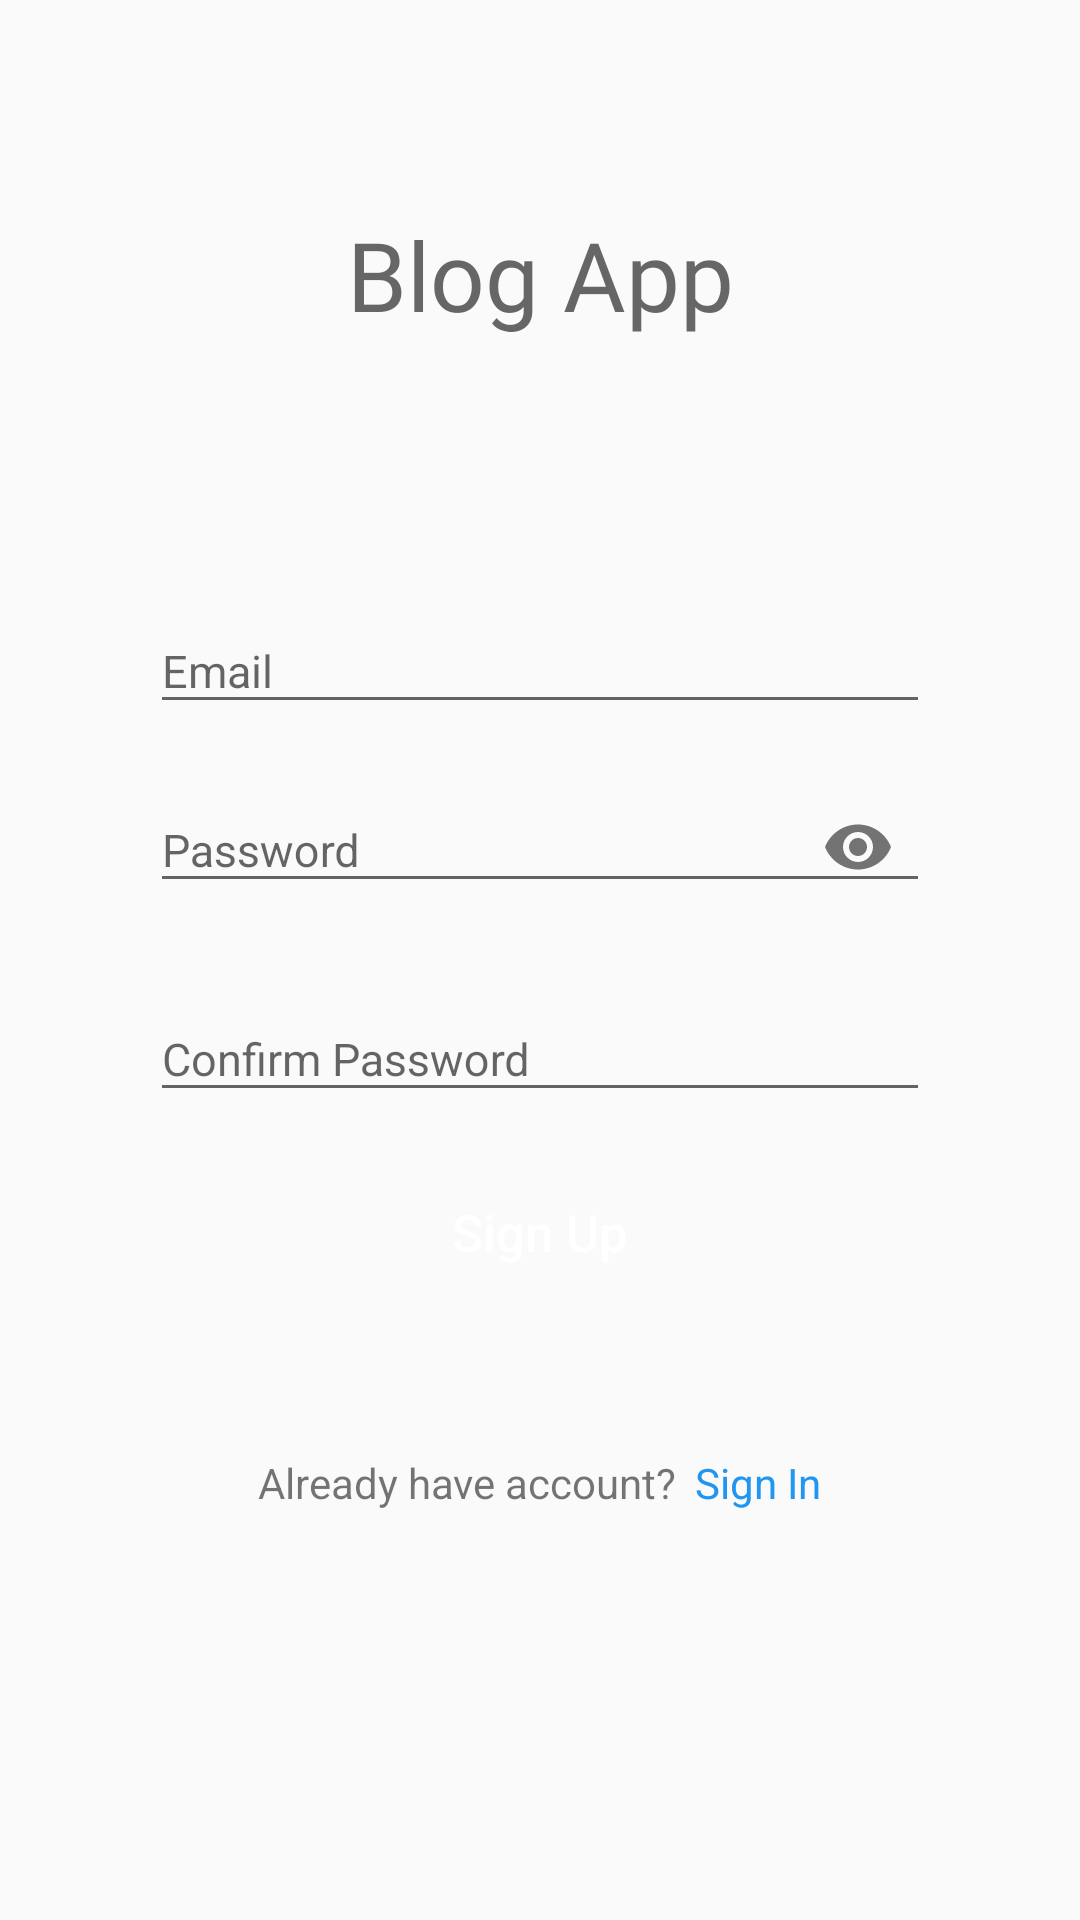

Produce the Android XML layout that renders to this screen, including the resource entries it uses.
<!-- AndroidManifest.xml: application theme AppTheme -->
<!-- res/layout/fragment_sign_up.xml -->
<?xml version="1.0" encoding="utf-8"?>
<LinearLayout xmlns:android="http://schemas.android.com/apk/res/android"
    android:layout_width="match_parent"
    android:layout_height="match_parent"
    xmlns:app="http://schemas.android.com/apk/res-auto"
    android:orientation="vertical"
    android:paddingStart="50dp"
    android:paddingEnd="50dp">

    <TextView
        android:layout_width="match_parent"
        android:layout_height="wrap_content"
        android:text="@string/title_app"
        android:textSize="32sp"
        android:fontFamily="@font/leckerlione"
        android:textColor="@color/colorGrey"
        android:textAlignment="center"
        android:layout_gravity="center"
        android:layout_marginTop="70dp"
        android:layout_marginBottom="80dp"/>

    <com.google.android.material.textfield.TextInputLayout
        android:id="@+id/etl_signup_email"
        android:layout_width="match_parent"
        android:layout_height="wrap_content"
        android:layout_marginBottom="6dp">

        <com.google.android.material.textfield.TextInputEditText
            android:id="@+id/et_signup_email"
            android:layout_width="match_parent"
            android:layout_height="wrap_content"
            android:hint="@string/email"
            android:inputType="textEmailAddress"
            android:textSize="15sp"/>

    </com.google.android.material.textfield.TextInputLayout>

    <com.google.android.material.textfield.TextInputLayout
        android:id="@+id/etl_signup_password"
        android:layout_width="match_parent"
        android:layout_height="wrap_content"
        android:layout_marginBottom="16dp"
        app:passwordToggleEnabled="true">

        <com.google.android.material.textfield.TextInputEditText
            android:id="@+id/et_signup_password"
            android:layout_width="match_parent"
            android:layout_height="wrap_content"
            android:hint="@string/password"
            android:inputType="textPassword"
            android:textSize="15sp"/>

    </com.google.android.material.textfield.TextInputLayout>

    <com.google.android.material.textfield.TextInputLayout
        android:id="@+id/etl_signup_conf_password"
        android:layout_width="match_parent"
        android:layout_height="wrap_content"
        android:layout_marginBottom="16dp">

        <com.google.android.material.textfield.TextInputEditText
            android:id="@+id/et_signup_conf_password"
            android:layout_width="match_parent"
            android:layout_height="wrap_content"
            android:hint="@string/confrim"
            android:inputType="textPassword"
            android:textSize="15sp"/>

    </com.google.android.material.textfield.TextInputLayout>

    <Button
        android:id="@+id/btn_signup"
        android:layout_width="match_parent"
        android:layout_height="wrap_content"
        android:text="@string/sign_up"
        android:textColor="@color/colorWhite"
        android:textAllCaps="false"
        android:textSize="17sp"
        android:layout_marginBottom="50dp"
        android:background="@drawable/rounded_btn"/>

    <LinearLayout
        android:layout_width="match_parent"
        android:layout_height="wrap_content"
        android:orientation="horizontal"
        android:gravity="center_horizontal">

        <TextView
            android:layout_width="wrap_content"
            android:layout_height="wrap_content"
            android:text="@string/already_have_account"
            android:layout_marginEnd="6dp"/>

        <TextView
            android:id="@+id/tv_signup_signin"
            android:layout_width="wrap_content"
            android:layout_height="wrap_content"
            android:text="@string/sign_in"
            android:textColor="@color/colorPrimary"/>

    </LinearLayout>




</LinearLayout>
<!-- resources referenced by this layout -->
<resources>
  <color name="colorGrey">#666666</color>
  <color name="colorPrimary">#2196f1</color>
  <color name="colorWhite">#FFFFFF</color>
  <string name="already_have_account">Already have account?</string>
  <string name="confrim">Confirm Password</string>
  <string name="email">Email</string>
  <string name="password">Password</string>
  <string name="sign_in">Sign In</string>
  <string name="sign_up">Sign Up</string>
  <string name="title_app">Blog App</string>
  <style name="AppTheme" parent="Theme.AppCompat.Light.NoActionBar">
          
          <item name="colorPrimary">@color/colorPrimary</item>
          <item name="colorPrimaryDark">@color/colorPrimaryDark</item>
          <item name="colorAccent">@color/colorAccent</item>
      </style>
  <color name="colorPrimaryDark">#dddddd</color>
  <color name="colorAccent">#2196f1</color>
</resources>
